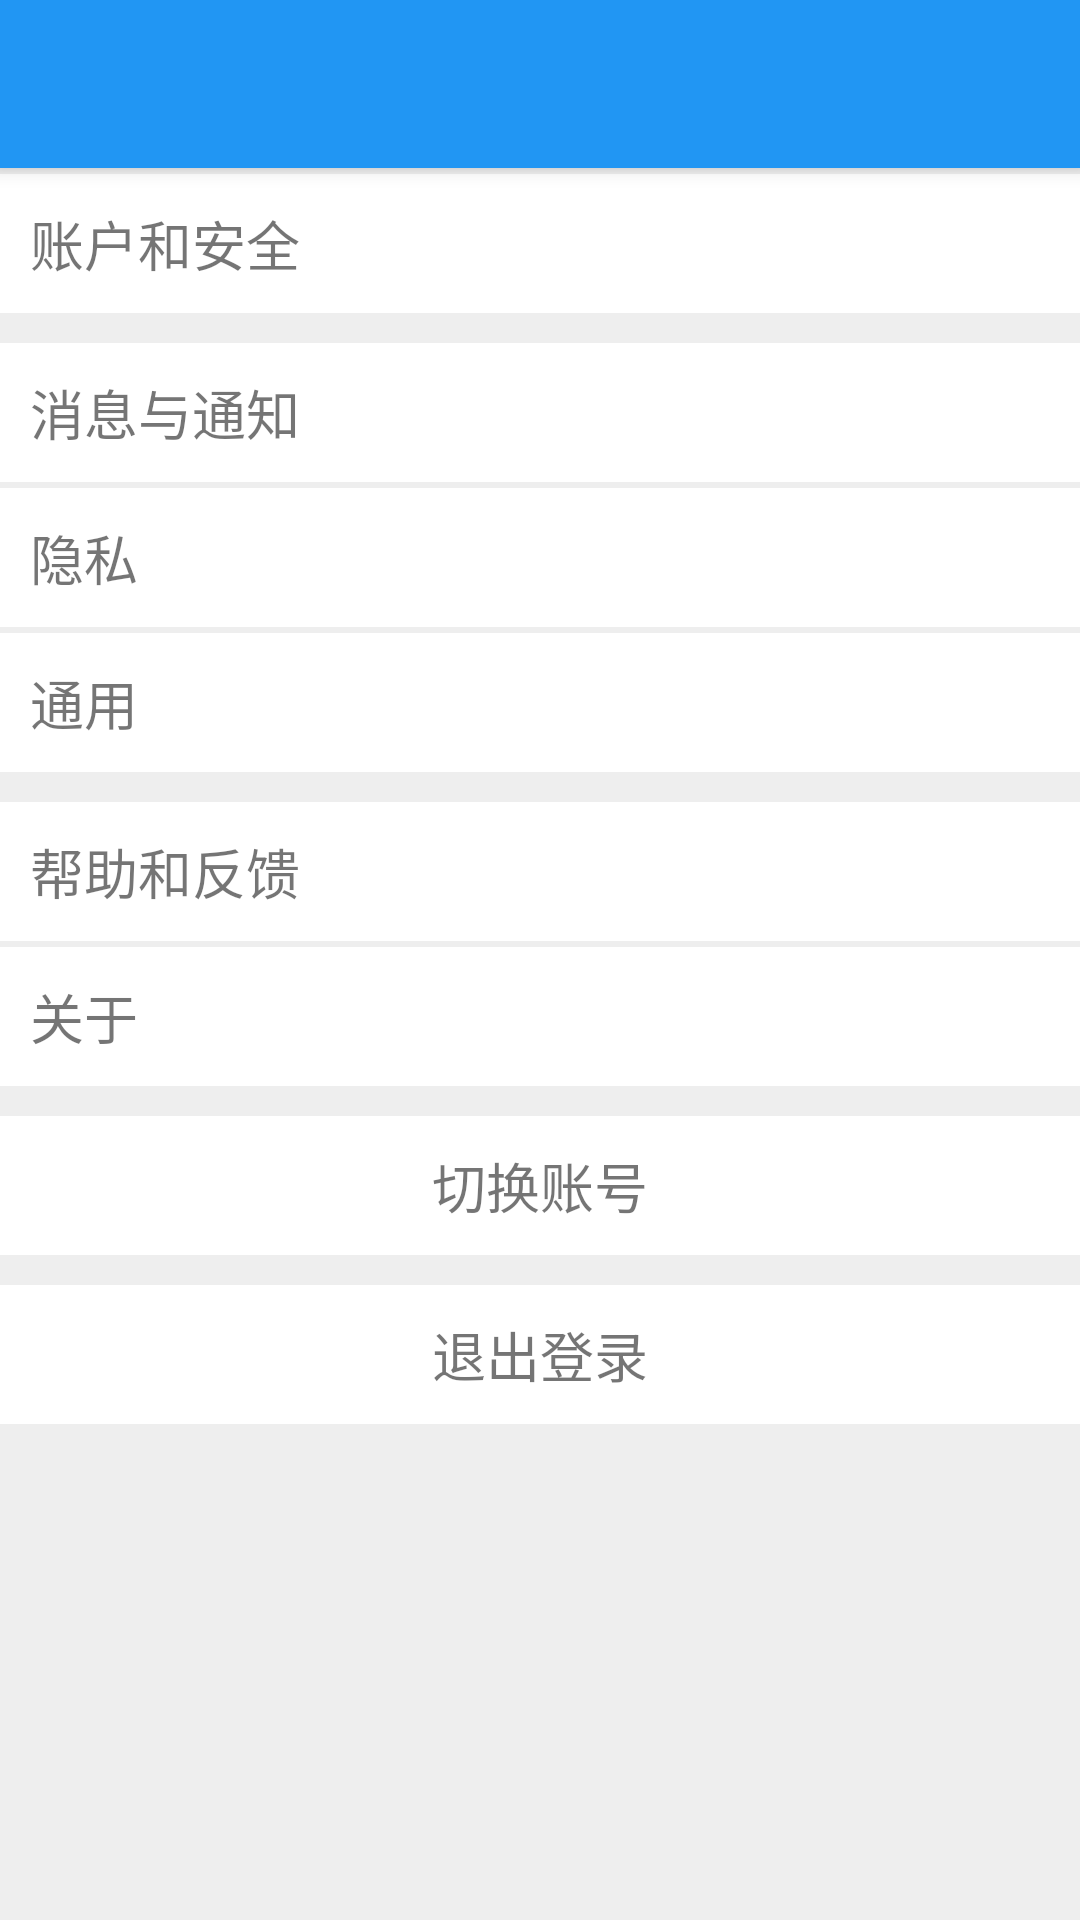

Write the Android layout XML for this screen, with the resource values it uses.
<!-- AndroidManifest.xml: application theme AppTheme -->
<!-- res/layout/activity_user_setpanel.xml -->
<?xml version="1.0" encoding="utf-8"?>
<LinearLayout xmlns:android="http://schemas.android.com/apk/res/android"
    xmlns:app="http://schemas.android.com/apk/res-auto"
    xmlns:tools="http://schemas.android.com/tools"
    android:layout_width="match_parent"
    android:layout_height="match_parent"
    android:orientation="vertical"
    android:background="#EEE"
    tools:context=".set.UserSetpanel">

    <androidx.appcompat.widget.Toolbar
        android:id="@+id/settings_toolbar"
        android:layout_width="match_parent"
        android:layout_height="?attr/actionBarSize"
        android:background="@color/colorPrimary"
        android:elevation="4dp"
        android:theme="@style/ThemeOverlay.AppCompat.Dark.ActionBar"
        app:popupTheme="@style/ThemeOverlay.AppCompat.Light" />

    <LinearLayout
        android:id="@+id/settings_safety"
        android:layout_width="match_parent"
        android:layout_height="wrap_content"
        android:layout_marginTop="@dimen/friend_info_margin_top_2"
        android:orientation="horizontal"
        android:background="@drawable/ripple_bg"
        android:clickable="true"
        android:focusable="true"
        android:padding="@dimen/friend_info_linear_padding">

        <TextView
            android:id="@+id/settings_safety_text"
            android:layout_width="match_parent"
            android:layout_height="wrap_content"
            android:text="@string/settings_safety"
            android:textSize="@dimen/friend_info_text_size"
            android:drawableEnd="@drawable/ic_keyboard_arrow_right_black_24dp"/>

    </LinearLayout>

    <LinearLayout
        android:id="@+id/settings_notification"
        android:layout_width="match_parent"
        android:layout_height="wrap_content"
        android:layout_marginTop="@dimen/friend_info_margin_top_10"
        android:orientation="horizontal"
        android:background="@drawable/ripple_bg"
        android:clickable="true"
        android:focusable="true"
        android:padding="@dimen/friend_info_linear_padding">

        <TextView
            android:id="@+id/settings_notification_text"
            android:layout_width="match_parent"
            android:layout_height="wrap_content"
            android:text="@string/settings_notification"
            android:textSize="@dimen/friend_info_text_size"
            android:drawableEnd="@drawable/ic_keyboard_arrow_right_black_24dp"/>

    </LinearLayout>

    <LinearLayout
        android:id="@+id/settings_privacy"
        android:layout_width="match_parent"
        android:layout_height="wrap_content"
        android:layout_marginTop="@dimen/friend_info_margin_top_2"
        android:orientation="horizontal"
        android:background="@drawable/ripple_bg"
        android:clickable="true"
        android:focusable="true"
        android:padding="@dimen/friend_info_linear_padding">

        <TextView
            android:id="@+id/settings_privacy_text"
            android:layout_width="match_parent"
            android:layout_height="wrap_content"
            android:text="@string/settings_privacy"
            android:textSize="@dimen/friend_info_text_size"
            android:drawableEnd="@drawable/ic_keyboard_arrow_right_black_24dp"/>

    </LinearLayout>

    <LinearLayout
        android:id="@+id/settings_general"
        android:layout_width="match_parent"
        android:layout_height="wrap_content"
        android:layout_marginTop="@dimen/friend_info_margin_top_2"
        android:orientation="horizontal"
        android:background="@drawable/ripple_bg"
        android:clickable="true"
        android:focusable="true"
        android:padding="@dimen/friend_info_linear_padding">

        <TextView
            android:id="@+id/settings_general_text"
            android:layout_width="match_parent"
            android:layout_height="wrap_content"
            android:text="@string/settings_general"
            android:textSize="@dimen/friend_info_text_size"
            android:drawableEnd="@drawable/ic_keyboard_arrow_right_black_24dp"/>

    </LinearLayout>

    <LinearLayout
        android:id="@+id/settings_help"
        android:layout_width="match_parent"
        android:layout_height="wrap_content"
        android:layout_marginTop="@dimen/friend_info_margin_top_10"
        android:orientation="horizontal"
        android:background="@drawable/ripple_bg"
        android:clickable="true"
        android:focusable="true"
        android:padding="@dimen/friend_info_linear_padding">

        <TextView
            android:id="@+id/settings_help_text"
            android:layout_width="match_parent"
            android:layout_height="wrap_content"
            android:text="@string/settings_help"
            android:textSize="@dimen/friend_info_text_size"
            android:drawableEnd="@drawable/ic_keyboard_arrow_right_black_24dp"/>

    </LinearLayout>

    <LinearLayout
        android:id="@+id/settings_about"
        android:layout_width="match_parent"
        android:layout_height="wrap_content"
        android:layout_marginTop="@dimen/friend_info_margin_top_2"
        android:orientation="horizontal"
        android:background="@drawable/ripple_bg"
        android:clickable="true"
        android:focusable="true"
        android:padding="@dimen/friend_info_linear_padding">

        <TextView
            android:id="@+id/settings_about_text"
            android:layout_width="match_parent"
            android:layout_height="wrap_content"
            android:text="@string/settings_about"
            android:textSize="@dimen/friend_info_text_size"
            android:drawableEnd="@drawable/ic_keyboard_arrow_right_black_24dp"/>

    </LinearLayout>

    <LinearLayout
        android:id="@+id/settings_change"
        android:layout_width="match_parent"
        android:layout_height="wrap_content"
        android:layout_marginTop="@dimen/friend_info_margin_top_10"
        android:orientation="horizontal"
        android:background="@drawable/ripple_bg"
        android:clickable="true"
        android:focusable="true"
        android:padding="@dimen/friend_info_linear_padding">

        <TextView
            android:id="@+id/settings_change_text"
            android:layout_width="match_parent"
            android:layout_height="wrap_content"
            android:text="@string/settings_change"
            android:textSize="@dimen/friend_info_text_size"
            android:gravity="center"/>

    </LinearLayout>

    <LinearLayout
        android:id="@+id/settings_logout"
        android:layout_width="match_parent"
        android:layout_height="wrap_content"
        android:layout_marginTop="@dimen/friend_info_margin_top_10"
        android:orientation="horizontal"
        android:background="@drawable/ripple_bg"
        android:clickable="true"
        android:focusable="true"
        android:padding="@dimen/friend_info_linear_padding">

        <TextView
            android:id="@+id/settings_logout_text"
            android:layout_width="match_parent"
            android:layout_height="wrap_content"
            android:text="@string/settings_logout"
            android:textSize="@dimen/friend_info_text_size"
            android:gravity="center"/>

    </LinearLayout>

</LinearLayout>
<!-- resources referenced by this layout -->
<resources>
  <color name="colorPrimary">#2196F3</color>
  <dimen name="friend_info_linear_padding">10dp</dimen>
  <dimen name="friend_info_margin_top_10">10dp</dimen>
  <dimen name="friend_info_margin_top_2">2dp</dimen>
  <dimen name="friend_info_text_size">18sp</dimen>
  <!-- drawable ripple_bg (drawable) -->
  <?xml version="1.0" encoding="utf-8"?>
  <ripple xmlns:android="http://schemas.android.com/apk/res/android"
      android:color="@color/x_recycler_color_text_gray">
      <item android:drawable="@color/colorWhite" />
  </ripple>
  <string name="settings_about">关于</string>
  <string name="settings_change">切换账号</string>
  <string name="settings_general">通用</string>
  <string name="settings_help">帮助和反馈</string>
  <string name="settings_logout">退出登录</string>
  <string name="settings_notification">消息与通知</string>
  <string name="settings_privacy">隐私</string>
  <string name="settings_safety">账户和安全</string>
  <style name="AppTheme" parent="Theme.AppCompat.Light.DarkActionBar">
          
          <item name="colorPrimary">@color/colorPrimary</item>
          <item name="colorPrimaryDark">@color/colorPrimaryDark</item>
          <item name="colorAccent">@color/colorAccent</item>
      </style>
  <color name="colorWhite">#FFF</color>
  <color name="colorPrimaryDark">#2196F3</color>
  <color name="colorAccent">#2196F3</color>
</resources>
